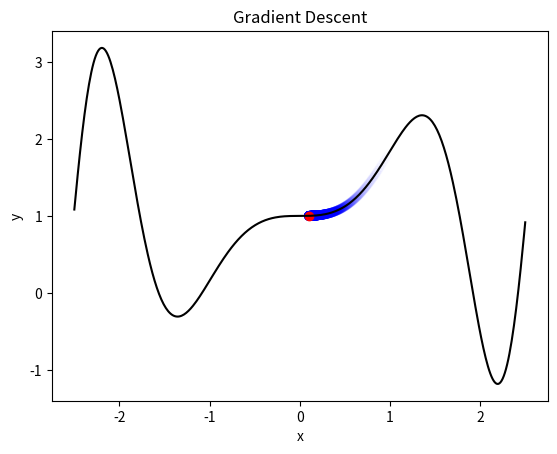

The script that saved this image:
import numpy as np
import matplotlib.pyplot as plt

def f(x):
    return x*np.sin(x**2)+1

def df(x):
    return np.sin(x**2) + 2*(x**2) * np.cos(x**2)

x_values = np.linspace(-2.5, 2.5, 400)
y_values = f(x_values)

initial_x = 1
learning_rate = 0.01
momentum_coefficient = 0.92
num_iterations = 300

def gradient_descent(df, initial_x, learning_rate, num_iterations):
    x = initial_x
    x_history = [x]
    for _ in range(num_iterations):
        gradient = df(x)
        x -= learning_rate * gradient
        x_history.append(x)
    return x_history

x_history = gradient_descent(df, initial_x, learning_rate, num_iterations)
print(f'min : {f(x_history[-1]):.4f}\tderivative: {df(x_history[-1]):.4f}')

plt.plot(x_values, y_values, c='black')
plt.scatter(x_history[:-1], [f(x) for x in x_history[:-1]], c='blue', alpha=[i/(len(x_history)-1) for i in range(len(x_history)-1)])
plt.scatter(x_history[-1], f(x_history[-1]), c='red')
plt.xlabel('x')
plt.ylabel('y')
plt.title('Gradient Descent')
plt.show()